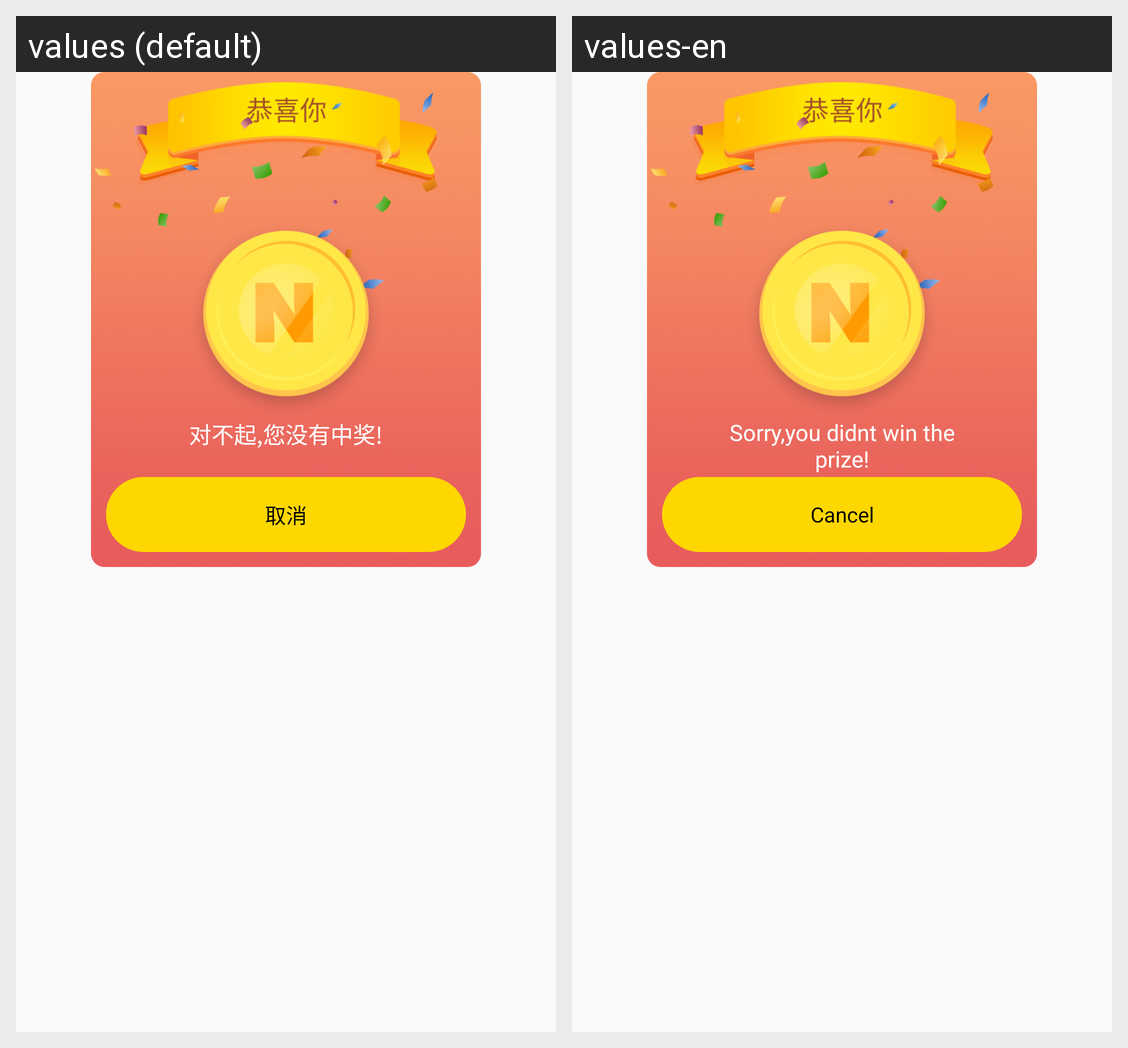

Here is an Android app screen in its default locale and in the app's own translations. Write out the translated-string differences for the strings that appear on this screen.
Android screen res/layout/pop20.xml rendered under 2 locales, left to right: values (default), values-en. Device: Nexus 5 (rendered at 1080×1920; each locale shown at half size, 540×960, under a caption strip naming it); theme ThemeTitleTheme.
Strings drawn on this screen, with the default value and each locale's value (text and hints the layout hard-codes, and strings that could not be matched under every locale, appear in the picture but are not listed):

prize_fail
  values: 对不起,您没有中奖!
  values-en: Sorry,you didnt win the prize!

d13
  values: 取消
  values-en: Cancel
